Run: headless pygame with SDL's dummy video driver; simulated clock (each Clock.tick advances the game by its frame time, no real sleeping); random seed 0; keys injected as events and as key.get_pressed() state; no mouse input.
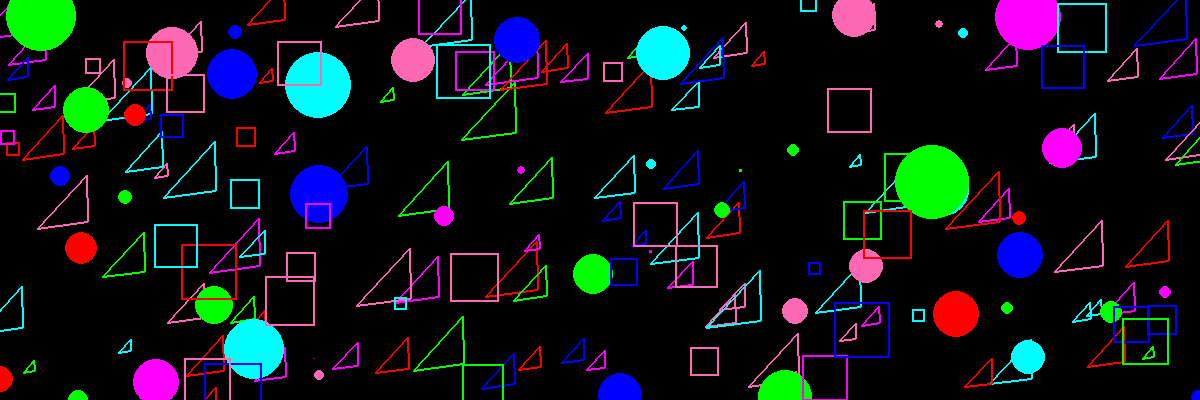
Frame 1 of 4 · flips 1–60 · no input
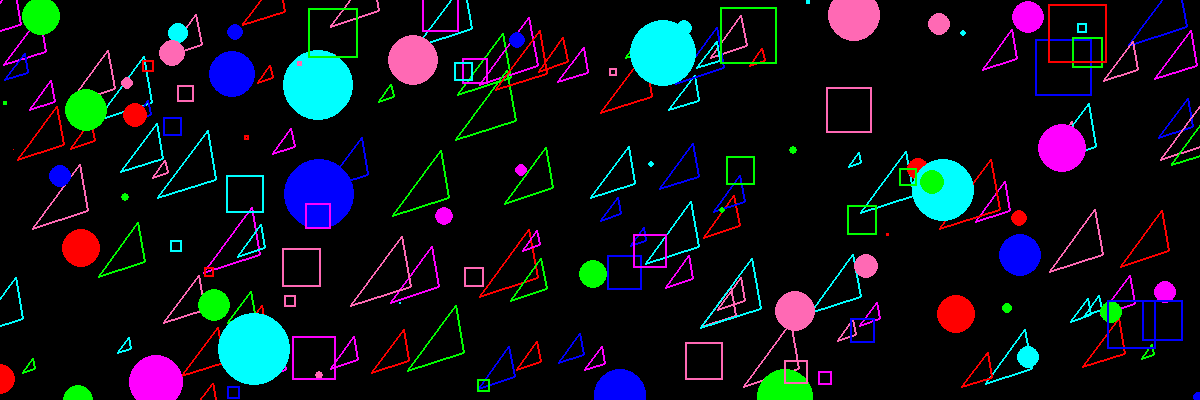
Frame 2 of 4 · flips 61–180 · tapped SPACE, RETURN · held RIGHT (→), D
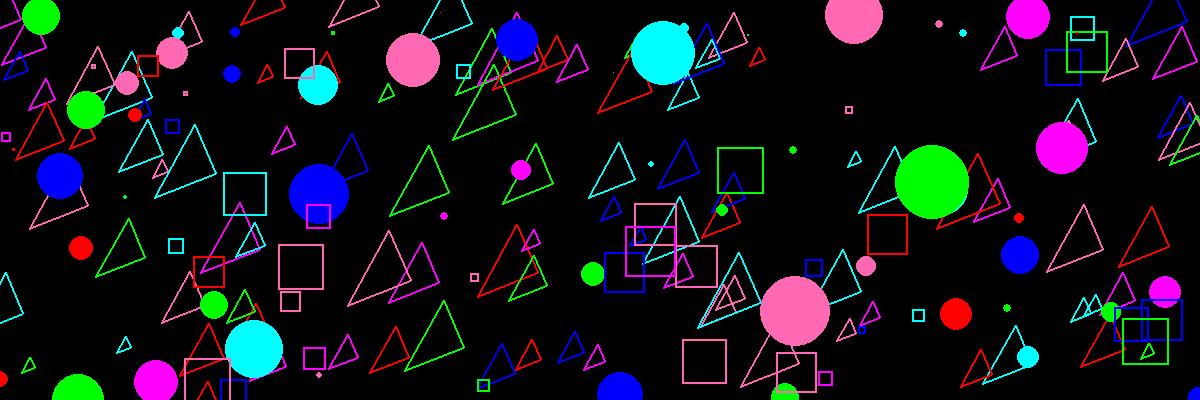
Frame 3 of 4 · flips 181–300 · held DOWN (↓), S
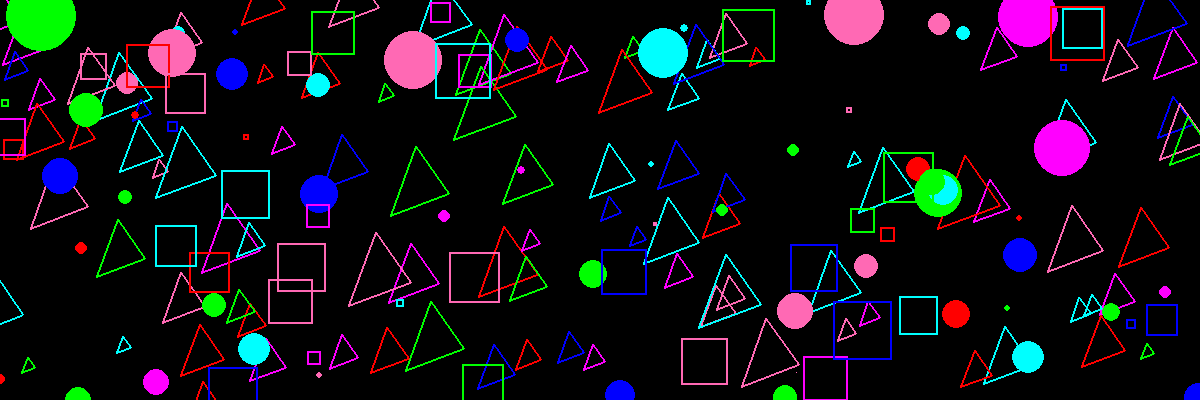
Frame 4 of 4 · flips 301–420 · held LEFT (←), A, UP (↑), W

The pygame program that drew these frames:

import pygame
import random
import math

pygame.init()
screen = pygame.display.set_mode((1200, 400))
clock = pygame.time.Clock()
running = True


class TriangleFigure:
    def __init__(self, color: int =(0, 255, 0), position=(0, 0), size: int =20):
        self.color = color
        self.position = pygame.Vector2(position)
        self.size = size
        self.rotation_angle = 0

    def behave(self):
        self.rotation_angle += 0.1
    def draw(self, screen: pygame.Surface):
        x1 = self.position.x + math.cos(self.rotation_angle) * self.size / 2
        y1 = self.position.y - self.size / 2 + math.sin(self.rotation_angle) * self.size / 2

        x2 = self.position.x - self.size / 2 + math.sin(self.rotation_angle) * self.size / 4
        y2 = self.position.y + self.size / 2

        x3 = self.position.x + self.size / 2
        y3 = self.position.y + self.size / 2 + math.sin(self.rotation_angle) * self.size / 2

        pygame.draw.line(screen, self.color, (x1, y1), (x2, y2), 2)
        pygame.draw.line(screen, self.color, (x2, y2), (x3, y3), 2)
        pygame.draw.line(screen, self.color, (x3, y3), (x1, y1), 2)

class CircleFigure:
    def __init__(self, color=(0, 255, 0), position=(0, 0), size=10, increase_rate=0.2):
        self.color = color
        self.position = pygame.Vector2(position)
        self.size = size / 2
        self.increase_rate = increase_rate
        self.increase_size = 0

    def behave(self):
        self.increase_size += self.increase_rate

    def draw(self, screen: pygame.Surface):
        pygame.draw.circle(screen, self.color, (int(self.position.x), int(self.position.y)),
                           self.size + math.sin(self.increase_size) * self.size / 2)

class SquareFigure:
    def __init__(self, color=(255, 255, 0), position=(0, 0), size=20, increase_rate=0.2):
        self.color = color
        self.position = pygame.Vector2(position)
        self.size = size
        self.increase_rate = increase_rate
        self.increase_size = 0

    def behave(self):
        self.increase_size += self.increase_rate

    def draw(self, screen: pygame.Surface):
        half_size = self.size / 2
        dynamic_size = half_size + math.sin(self.increase_size) * half_size
        pygame.draw.rect(screen, self.color, (self.position.x - dynamic_size, self.position.y - dynamic_size, 2 * dynamic_size, 2 * dynamic_size), 2)


triangle_list = []
circle_list = []
square_list = []

colors = [(255, 0, 0), (0, 255, 0), (0, 0, 255), (255, 105, 180), (255, 0, 255), (0, 255, 255)]

#triangle
for _ in range(100):
    color = random.choice(colors)
    x = random.randint(0, screen.get_width())
    y = random.randint(0, screen.get_height())

    size = random.randint(10, 50)
    triangle = TriangleFigure(color=color, position=pygame.Vector2(x, y), size=size)
    triangle_list.append(triangle)

#circle
for _ in range(50):
    color = random.choice(colors)
    x = random.randint(0, screen.get_width())
    y = random.randint(0, screen.get_height())

    size = random.randint(10, 50)
    increase_rate = random.uniform(0.1, 0.5)
    circle = CircleFigure(color=color, position=pygame.Vector2(x, y), size=size, increase_rate=increase_rate)
    circle_list.append(circle)

for _ in range(50):
    color = random.choice(colors)
    x = random.randint(0, screen.get_width())
    y = random.randint(0, screen.get_height())

    size = random.randint(20, 30)
    increase_rate = random.uniform(0.2, 0.3)
    square = SquareFigure(color=color, position=pygame.Vector2(x, y), size=size, increase_rate=increase_rate)
    square_list.append(square)

def update_scene_objects():
    #triangle
    for triangle in triangle_list:
        triangle.behave()

    for circle in circle_list:
        circle.behave()

    for square in square_list:
        square.behave()

def draw_scene_objects(screen: pygame.Surface):
    #triangle
    for triangle in triangle_list:
        triangle.draw(screen)
    #circle
    for circle in circle_list:
        circle.draw(screen)

    for square in square_list:
        square.draw(screen)

while running:
    for event in pygame.event.get():
        if event.type == pygame.QUIT:
            running = False

    screen.fill("black")
    update_scene_objects()
    draw_scene_objects(screen)
    pygame.display.flip()
    clock.tick(60)

pygame.quit()
